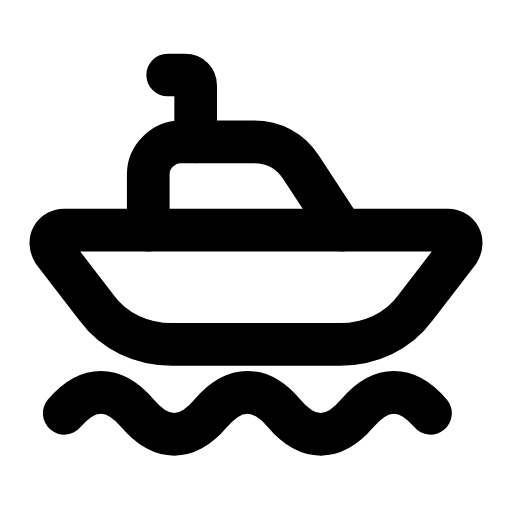
t = 0.00 s
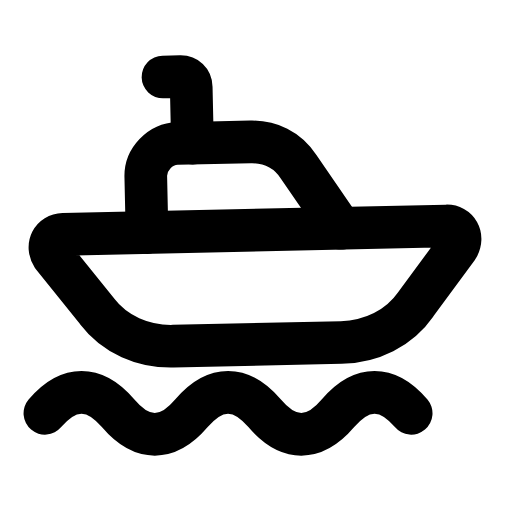
t = 0.31 s
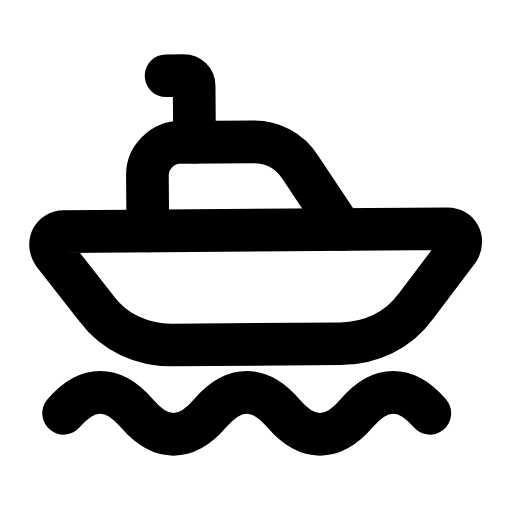
t = 0.61 s
t = 0.90 s: frame unchanged from t = 0.00 s, image omitted
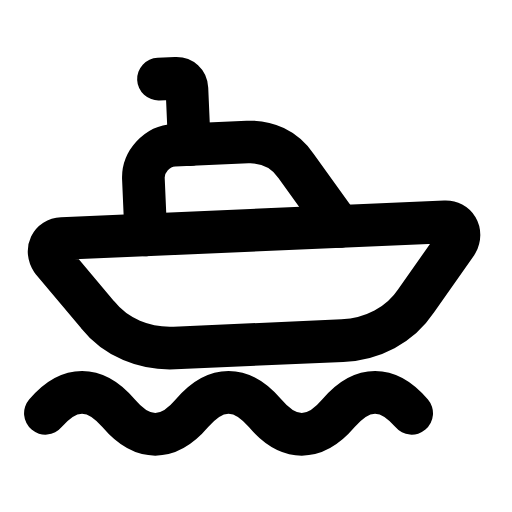
t = 1.25 s
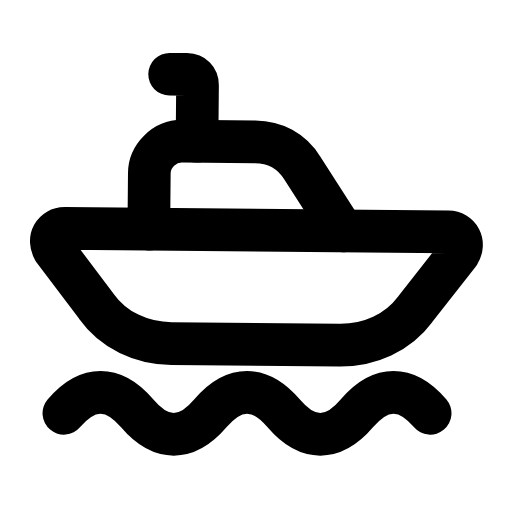
t = 1.54 s

The animated SVG that drew these frames (rendered in a browser with its animation timeline set to each time). Animation: 2 SMIL elements (animateTransform=2); one cycle of 1.85 s, repeats indefinitely.

<svg xmlns="http://www.w3.org/2000/svg" width="24" height="24" viewBox="0 0 24 24" fill="none"><g transform="translate(-0.12 -1.634) scale(1.01)"><g><animateTransform attributeName="transform" type="rotate" values="0 12 15;3 12 15;-2.5 12 15;0 12 15;0 12 15;-2.5 12 15;3 12 15;0 12 15;0 12 15" keyTimes="0;0.135;0.2925;0.45;0.6;0.705;0.81;0.9;1" dur="1.85s" repeatCount="indefinite" calcMode="spline" keySplines="0.16 1 0.3 1;0.16 1 0.3 1;0.16 1 0.3 1;0.16 1 0.3 1;0.16 1 0.3 1;0.16 1 0.3 1;0.16 1 0.3 1;0.16 1 0.3 1"/><path stroke="currentColor" stroke-width="1.98" stroke-linecap="round" stroke-linejoin="round" fill="none" d="M7 12.3L7 9.7C7 8.9 7.7 8.2 8.5 8.2L11.9 8.2C12.8 8.2 13.6 8.6 14.1 9.4L16 12.3"></path><path stroke="currentColor" stroke-width="1.98" stroke-linecap="round" stroke-linejoin="round" fill="none" d="M9.2 8.2L9.2 5.6C9.2 5.3 9 5.1 8.7 5.1L7.9 5.1"></path><path stroke="currentColor" stroke-width="1.98" stroke-linecap="round" stroke-linejoin="round" fill="none" d="M20.9 12.3L3.1 12.3C2.6 12.3 2.3 12.8 2.6 13.3L4.6 15.9C5.4 17 6.7 17.6 8.1 17.6L15.9 17.6C17.3 17.6 18.6 17 19.4 15.9L21.4 13.3C21.7 12.8 21.4 12.3 20.9 12.3Z"></path></g><path stroke="currentColor" stroke-width="1.98" stroke-linecap="round" stroke-linejoin="round" fill="none" d="M3.1 20.8C4.2 19.5 5.4 19.5 6.5 20.8S8.8 22.1 9.9 20.8C11 19.5 12.2 19.5 13.3 20.8S15.6 22.1 16.7 20.8C17.8 19.5 19 19.5 20.1 20.8"><animateTransform attributeName="transform" type="translate" values="0 0;-0.9 0;0 0;0 0;-0.9 0;0 0;0 0" keyTimes="0;0.225;0.45;0.6;0.75;0.9;1" dur="1.85s" repeatCount="indefinite" calcMode="spline" keySplines="0.16 1 0.3 1;0.16 1 0.3 1;0.16 1 0.3 1;0.16 1 0.3 1;0.16 1 0.3 1;0.16 1 0.3 1"/></path></g></svg>
